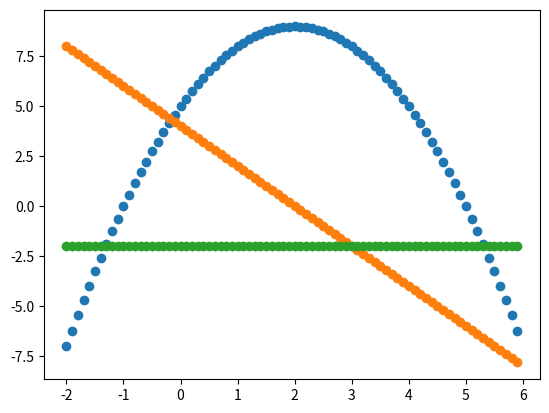

Recreate this plot in Python.
import numpy as np
import matplotlib.pyplot as plt

x=0.3
list1=[]
list2=[]
list3=[]

for x in np.arange(-2,6,0.1):
    
    X1=-x**2 + 4*x + 5 
    list1.append(X1)
      
    X2 =-2*x + 4
    list2.append(X2)
       
    X3 = -2
    list3.append(X3)
    
# x=np.arange(-2,6)
x=np.arange(-2,6,0.1)
plt.scatter(x,list1)
plt.scatter(x,list2)
plt.scatter(x,list3)
    
# plt.plot(list1)
# plt.plot(list2)
# plt.plot(list3)
plt.show()
